Run: headless pygame with SDL's dummy video driver; simulated clock (each Clock.tick advances the game by its frame time, no real sleeping); random seed 0; keys injected as events and as key.get_pressed() state; no mouse input.
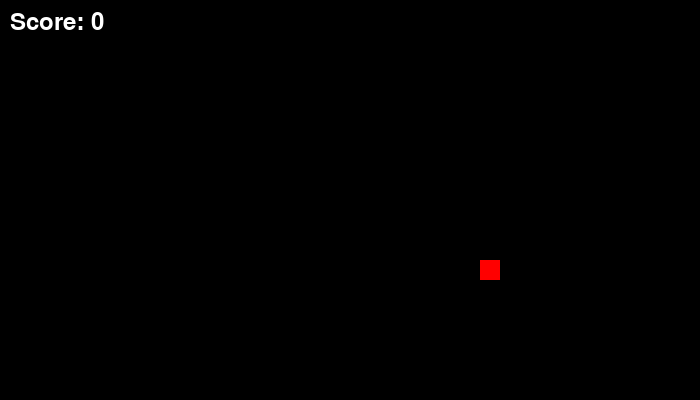
Frame 1 of 1 · flips 1–60 · no input (game ended)

The pygame program that drew these frames:

import pygame
import random
import sys

pygame.init()

CELL_SIZE = 20
GRID_WIDTH = 35
GRID_HEIGHT = 20
SCREEN_WIDTH = CELL_SIZE * GRID_WIDTH
SCREEN_HEIGHT = CELL_SIZE * GRID_HEIGHT
FPS = 10

WHITE = (255, 255, 255)
GREEN = (0, 255, 0)
DARK_GREEN = (0, 155, 0)
RED = (255, 0, 0)
BLACK = (0, 0, 0)

screen = pygame.display.set_mode((SCREEN_WIDTH, SCREEN_HEIGHT))
pygame.display.set_caption("Snake Game")
clock = pygame.time.Clock()

font = pygame.font.SysFont(None, 35)

def draw_text(text, color, x, y):
    img = font.render(text, True, color)
    screen.blit(img, (x, y))

def draw_snake(snake_list):
    for segment in snake_list:
        pygame.draw.rect(screen, GREEN, (segment[0], segment[1], CELL_SIZE, CELL_SIZE))

def get_random_food():
    x = random.randint(0, GRID_WIDTH - 1) * CELL_SIZE
    y = random.randint(0, GRID_HEIGHT - 1) * CELL_SIZE
    return (x, y)

def main():
    snake = [(100, 100)]
    direction = (CELL_SIZE, 0) 
    food = get_random_food()
    score = 0

    run = True
    while run:
        clock.tick(FPS)
        for event in pygame.event.get():
            if event.type == pygame.QUIT:
                run = False
            elif event.type == pygame.KEYDOWN:
                if event.key == pygame.K_UP and direction != (0, CELL_SIZE):
                    direction = (0, -CELL_SIZE)
                elif event.key == pygame.K_DOWN and direction != (0, -CELL_SIZE):
                    direction = (0, CELL_SIZE)
                elif event.key == pygame.K_LEFT and direction != (CELL_SIZE, 0):
                    direction = (-CELL_SIZE, 0)
                elif event.key == pygame.K_RIGHT and direction != (-CELL_SIZE, 0):
                    direction = (CELL_SIZE, 0)

        head_x, head_y = snake[0]
        new_head = (head_x + direction[0], head_y + direction[1])
        snake.insert(0, new_head)

        if new_head == food:
            score += 1
            food = get_random_food()
        else:
            snake.pop()

        if (new_head[0] < 0 or new_head[0] >= SCREEN_WIDTH or
            new_head[1] < 0 or new_head[1] >= SCREEN_HEIGHT):
            run = False

        if new_head in snake[1:]:
            run = False

        screen.fill(BLACK)
        draw_snake(snake)
        pygame.draw.rect(screen, RED, (food[0], food[1], CELL_SIZE, CELL_SIZE))
        draw_text(f"Score: {score}", WHITE, 10, 10)
        pygame.display.flip()

    pygame.quit()
    sys.exit()

if __name__ == "__main__":
    main()
